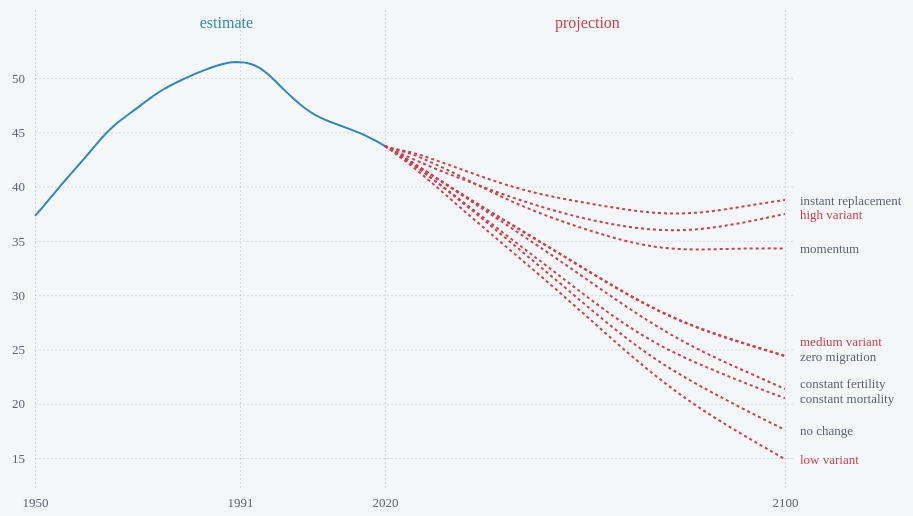
D3 v5 page, settled after 360 driven frames (6 s of simulated time); the page loaded 1 data file(s).


// ── src/visual.js
let svgHeight = 500;
let svgWidth = 950;
let xScale, yScale;
let xTranslare = 10;
let yTranslate = 30;
let csv_data = d3.csv("data.csv");

function get_data(data){
    let tp = [];
    let yr = [];
    let population = [];
    for(let i = 0; i < data.length; i++){
        yr.push(parseInt(data[i].year));
        tp.push(data[i].type);
        population.push(data[i].population / 1000);
    }
    return [tp, yr, population]
}

function setup_axis(xScale, yScale, svg, yr){
    xScale = d3.scaleLinear().domain([d3.min(yr), d3.max(yr)]).range([0, svgWidth - 200]);
    yScale = d3.scaleLinear().domain([15, 50]).range([svgHeight - 60, 60]);

    let x_axis = d3.axisBottom().scale(xScale).tickValues([1950, 1991, 2020, 2100])
        .tickSizeInner(-svgHeight)
        .tickSizeOuter(0)
        .tickPadding(10)
        .tickFormat(d3.format(".0f"));

    let y_axis = d3.axisLeft().scale(yScale).tickValues([15, 20, 25, 30, 35, 40, 45, 50])
        .tickFormat(d3.format(".0f"))
        .tickSizeInner(-svgWidth + 190)
        .tickSizeOuter(0)
        .tickPadding(10);
    svg.append('g').attr('transform', 'translate(30,' + (svgHeight - 20) +')').call(x_axis).select('.domain').remove();
    svg.append('g').attr('transform', 'translate(30, 10)').call(y_axis).select('.domain').remove();


    return [xScale, yScale]
}

function generate_line(year, population, type, xTranslate, yTranslate, scale, criteria){
    let line = [];
    for(let i =0; i < type.length; i++) {
        if (type[i] === criteria) {
            line.push({"x": scale[0](year[i]) + yTranslate, "y": scale[1](population[i]) + xTranslate})
        }
    }
    return line
}

function draw_line(svg, lineData, cl, criteria){
    let lineFunction = d3.line()
                             .x(function(d) { return d.x; })
                             .y(function(d) { return d.y; })
                             .curve(d3.curveLinear);

    let svgContainer = svg.append('g');
    let text_class;
    let x = 15;
    let y = 0;

    if(criteria.includes("variant")){
        text_class = "text_red"
    }else{
        text_class = "text_gray"
    }

    svgContainer.append("path")
                .attr("d", lineFunction(lineData))
                .attr('class', cl);

    if(criteria === "estimate"){
        //pass
    }else{
        if(criteria === 'medium variant'){
            y -= 10;
        }else if(criteria === "constant fertility") {
            y -= 1;
        }else{
            y += 5;
        }
        svgContainer.append("text")
            .attr("x", lineData[lineData.length - 1].x + x)
            .attr("y", lineData[lineData.length - 1].y + y)
            .attr("class", text_class)
            .text(criteria);
    }
}

function draw_graph(svg, year, population, tp, xTranslate, yTranslate, scales) {
    let types = d3.set(tp).values();
    let line;
    let cl = 'blue_line';
    for(let i = 0; i < types.length; i++){
        line = generate_line(year, population, tp, xTranslate, yTranslate, scales, types[i]);
        draw_line(svg, line, cl, types[i]);
        cl = 'red_line';
    }
}

csvdata = csv_data.then(function(data) {
    let parsed_data = get_data(data);
    let tp = parsed_data[0];
    let yr = parsed_data[1];
    let population = parsed_data[2];

    let svg = d3.select('svg').attr('width', svgWidth).attr('height', svgHeight);
    let scales = setup_axis(xScale, yScale, svg, yr);

    let text_labels = svg.append('g');

    text_labels.append("text")
        .attr("x", (scales[0](1991) /100 * 95))
        .attr("y", 20)
        .attr("font-family", "Ubuntu Mono")
        .attr("fill", "#3288bd")
        .text("estimate");

    text_labels.append("text")
        .attr("x", scales[0](2020) + ((scales[0](2100) - scales[0](2020)) / 2))
        .attr("y", 20)
        .attr("font-family", "Ubuntu Mono")
        .attr("fill", "#d53e4f")
        .text("projection");

    draw_graph(svg, yr, population, tp, xTranslare, yTranslate, scales);
});

### data: data.csv
year, population, type
1950, 37298, estimate
1951, 37816, estimate
1952, 38360, estimate
1953, 38916, estimate
1954, 39471, estimate
1955, 40019, estimate
1956, 40557, estimate
1957, 41085, estimate
1958, 41608, estimate
1959, 42132, estimate
1960, 42665, estimate
1961, 43206, estimate
1962, 43752, estimate
1963, 44289, estimate
1964, 44797, estimate
1965, 45265, estimate
1966, 45685, estimate
1967, 46063, estimate
1968, 46412, estimate
1969, 46749, estimate
1970, 47089, estimate
1971, 47435, estimate
1972, 47783, estimate
1973, 48126, estimate
1974, 48453, estimate
1975, 48756, estimate
1976, 49033, estimate
1977, 49287, estimate
1978, 49523, estimate
1979, 49748, estimate
1980, 49966, estimate
1981, 50176, estimate
1982, 50377, estimate
1983, 50568, estimate
1984, 50749, estimate
1985, 50919, estimate
1986, 51077, estimate
1987, 51220, estimate
1988, 51338, estimate
1989, 51422, estimate
1990, 51463, estimate
1991, 51461, estimate
1992, 51416, estimate
1993, 51316, estimate
1994, 51148, estimate
1995, 50904, estimate
1996, 50580, estimate
1997, 50187, estimate
1998, 49747, estimate
1999, 49289, estimate
2000, 48838, estimate
2001, 48402, estimate
2002, 47980, estimate
2003, 47582, estimate
2004, 47217, estimate
2005, 46891, estimate
2006, 46607, estimate
2007, 46366, estimate
2008, 46159, estimate
2009, 45971, estimate
... 740 more rows